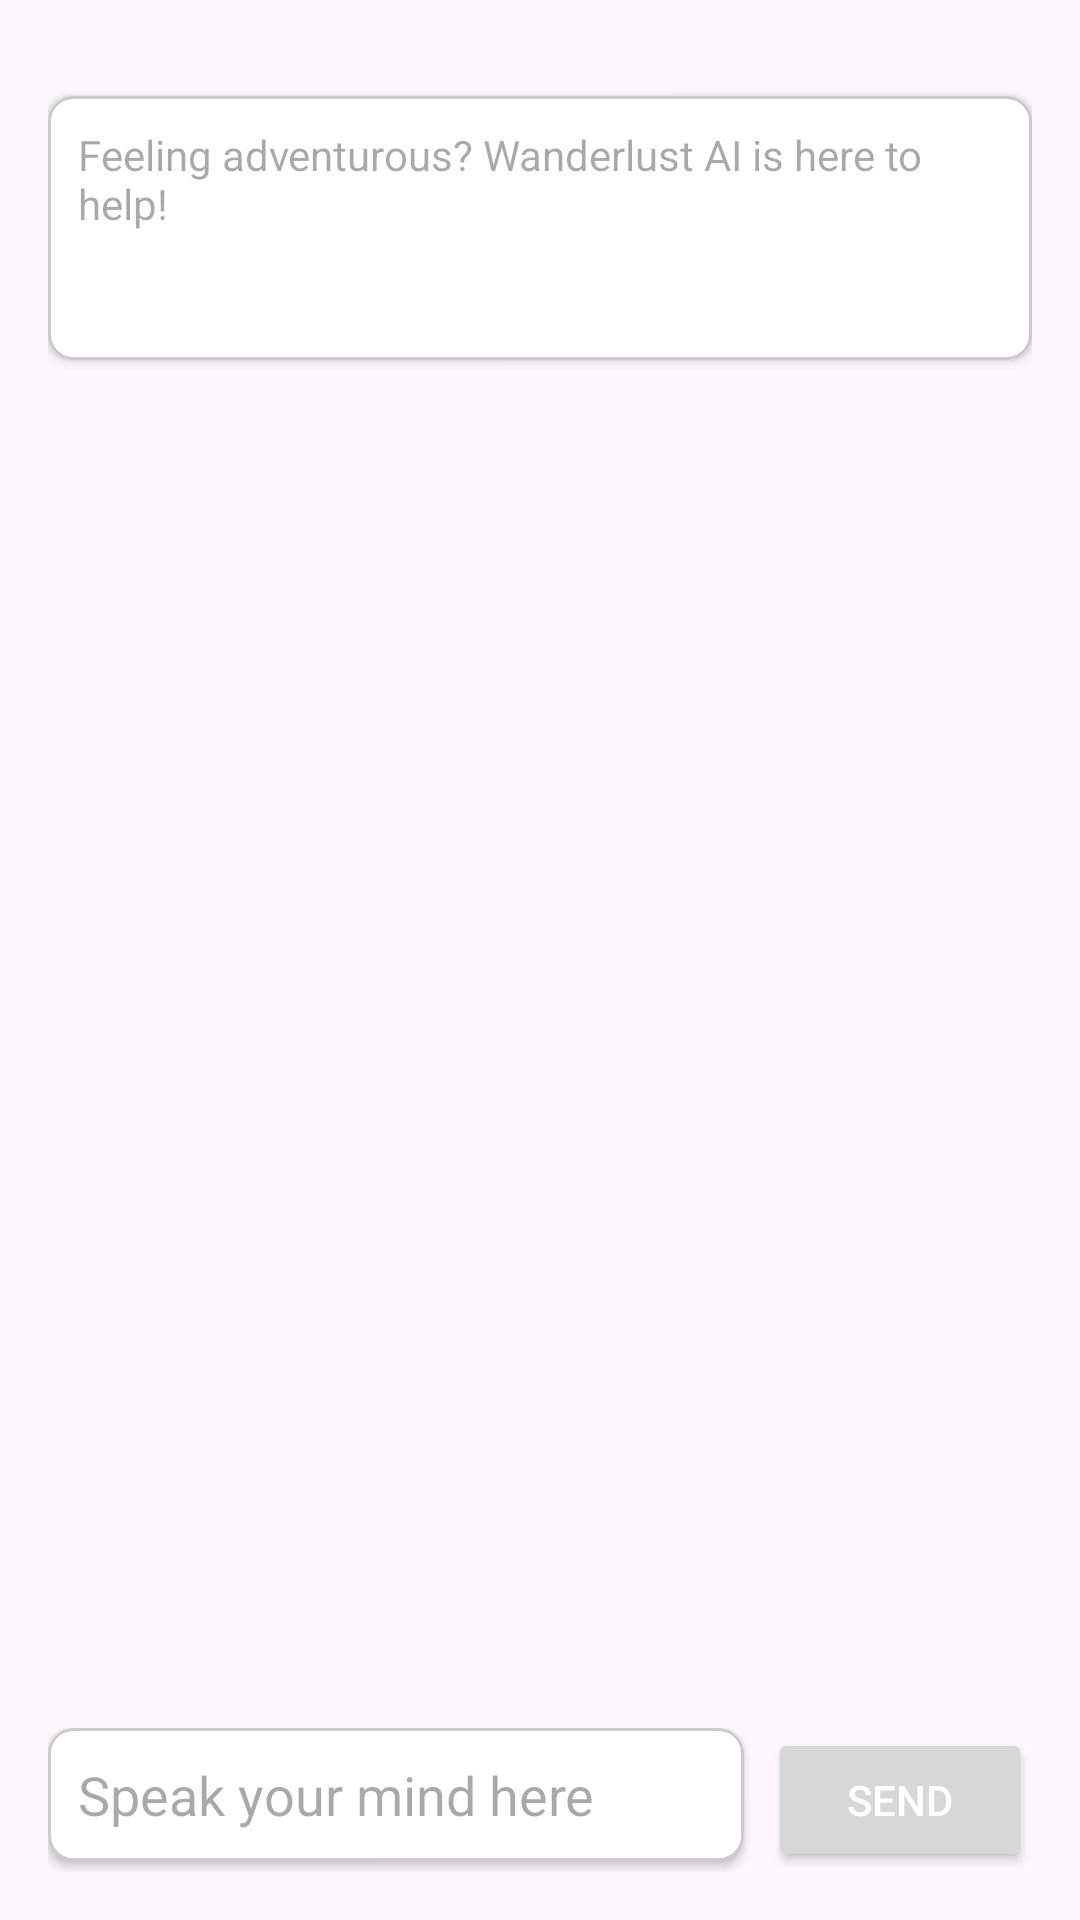

Produce the Android XML layout that renders to this screen, including the resource entries it uses.
<!-- AndroidManifest.xml: application theme Theme.ParikramaApp -->
<!-- res/layout/fragment_chat_bot.xml -->
<?xml version="1.0" encoding="utf-8"?>
<LinearLayout xmlns:android="http://schemas.android.com/apk/res/android"
    android:layout_width="match_parent"
    android:layout_height="match_parent"
    android:orientation="vertical"
    android:padding="16dp">

    <TextView
        android:id="@+id/chat_output"
        android:layout_width="match_parent"
        android:layout_height="wrap_content"
        android:layout_marginTop="16dp"
        android:padding="10dp"
        android:textColor="@android:color/black"
        android:background="@drawable/edittext_background"
        android:hint="Feeling adventurous? Wanderlust AI is here to help!"
        android:minLines="4"
        android:paddingStart="10dp"
        android:paddingEnd="10dp"
        android:elevation="2dp" />

    <ScrollView
        android:layout_width="match_parent"
        android:layout_height="0dp"
        android:layout_weight="1"
        android:fillViewport="true">

        <LinearLayout
            android:id="@+id/chat_container"
            android:layout_width="match_parent"
            android:layout_height="wrap_content"
            android:orientation="vertical"
            android:padding="8dp" />

    </ScrollView>

    <LinearLayout
        android:layout_width="match_parent"
        android:layout_height="wrap_content"
        android:orientation="horizontal"
        android:layout_marginTop="16dp">

        <EditText
            android:id="@+id/user_input"
            android:layout_width="0dp"
            android:layout_weight="1"
            android:layout_height="wrap_content"
            android:background="@drawable/edittext_background"
            android:hint="Speak your mind here"
            android:padding="10dp"
            android:textColor="@android:color/black"
            android:elevation="2dp" />

        <Button
            android:id="@+id/send_button"
            android:layout_width="wrap_content"
            android:layout_height="wrap_content"
            android:text="Send"
            android:textColor="@android:color/white"
            android:layout_marginStart="8dp"
            android:paddingStart="16dp"
            android:paddingEnd="16dp"
            android:paddingTop="10dp"
            android:paddingBottom="10dp"
            android:elevation="2dp" />
    </LinearLayout>

</LinearLayout>
<!-- resources referenced by this layout -->
<resources>
  <!-- drawable edittext_background (drawable) -->
  <shape xmlns:android="http://schemas.android.com/apk/res/android"
      android:shape="rectangle">
      <solid android:color="#FFFFFF" />
      <stroke
          android:width="1dp"
          android:color="#CCCCCC" />
      <corners android:radius="8dp" />
  </shape>
  <style name="Theme.ParikramaApp" parent="Base.Theme.ParikramaApp" />
  <style name="Base.Theme.ParikramaApp" parent="Theme.Material3.DayNight.NoActionBar">
          
          
      </style>
</resources>
